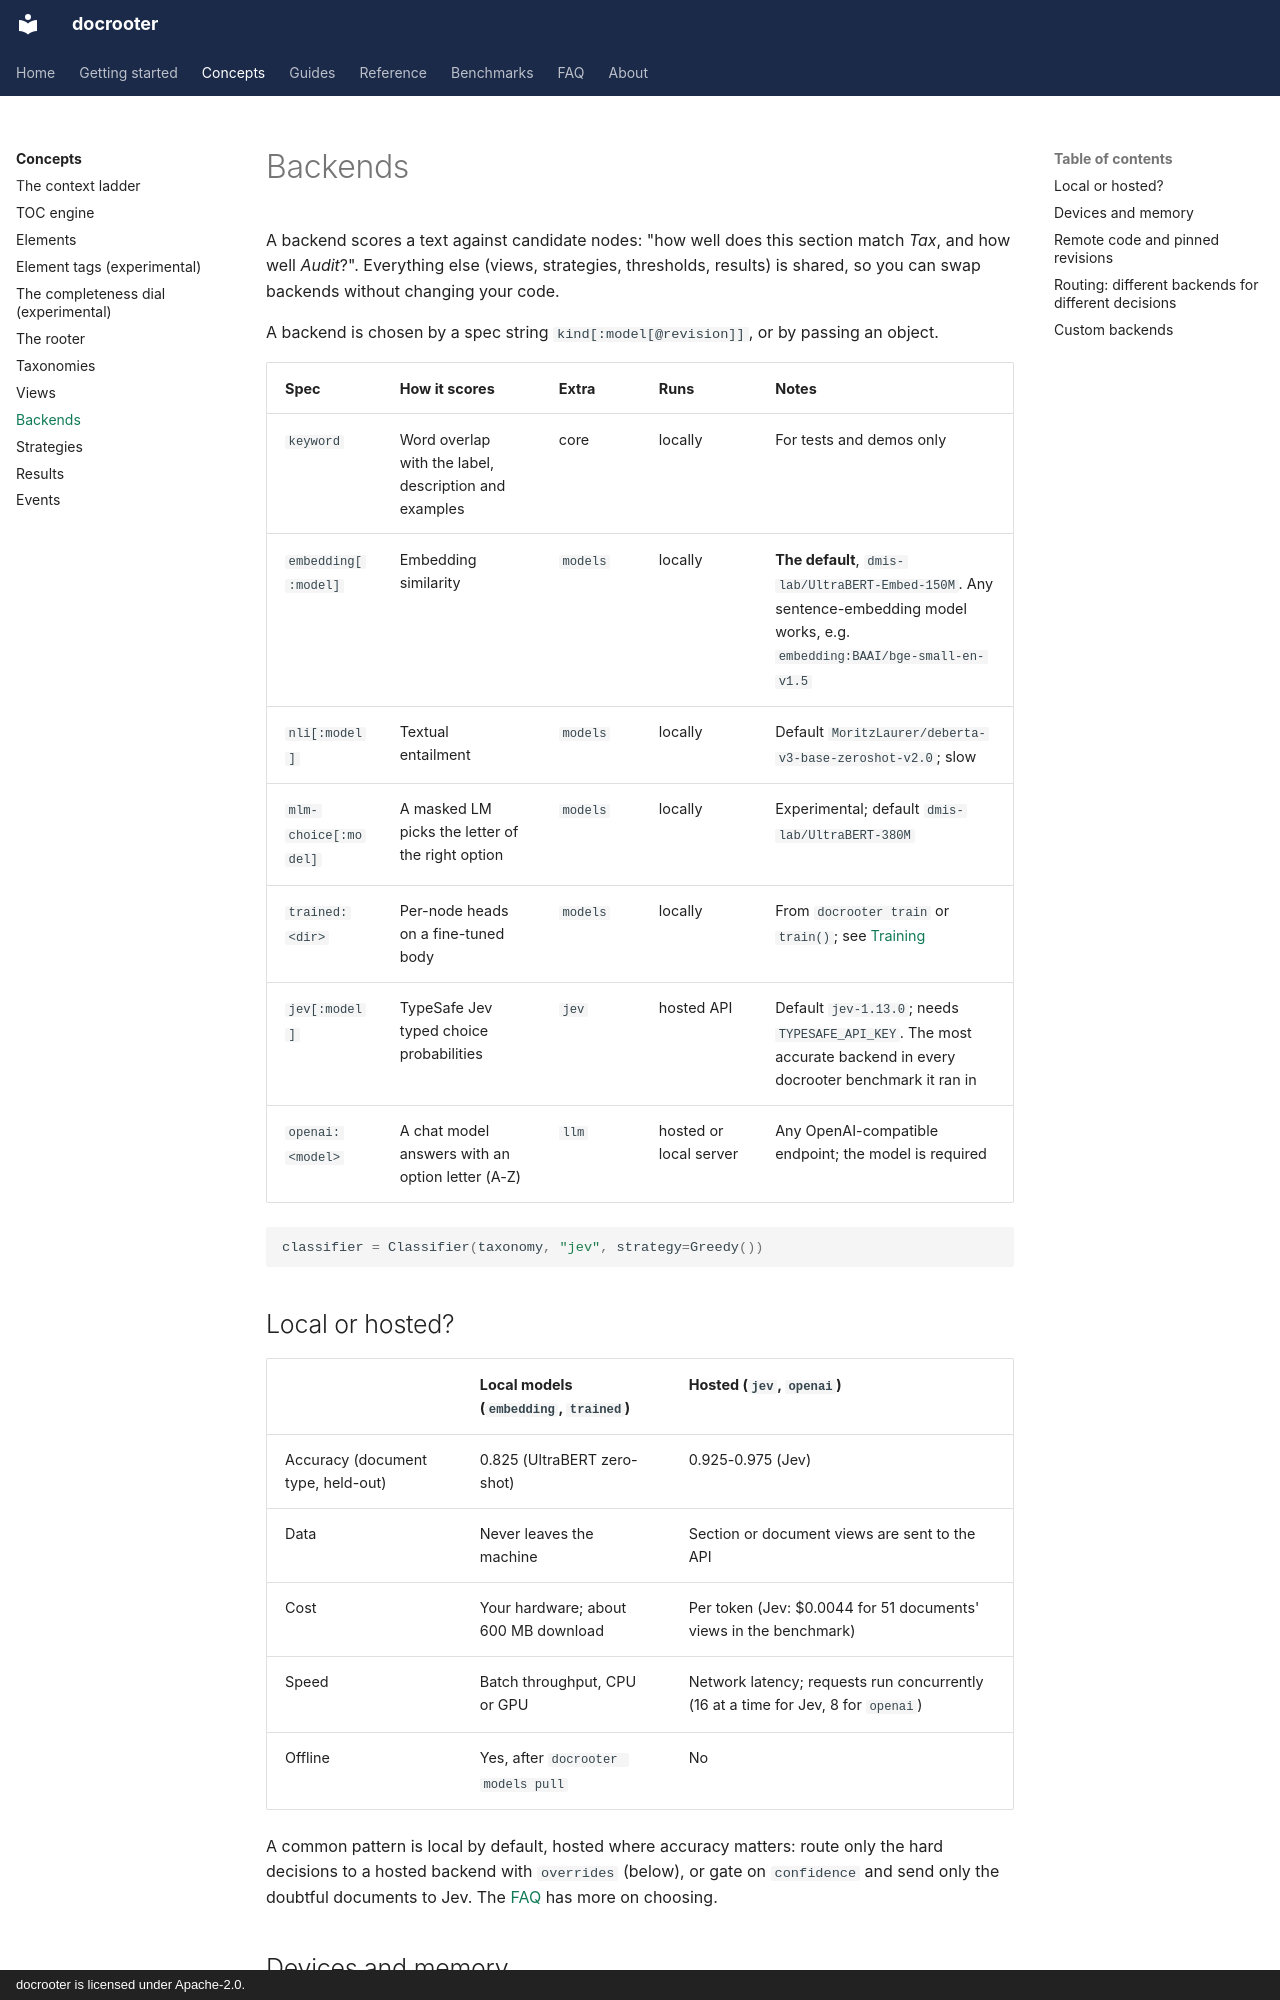

repository: LandoCole/docrooter · page: concepts/backends/index.html · generator: mkdocs · copyright: docrooter is licensed under Apache-2.0.

# Backends

A backend scores a text against candidate nodes: "how well does this section match *Tax*, and
how well *Audit*?". Everything else (views, strategies, thresholds, results) is shared, so you
can swap backends without changing your code.

A backend is chosen by a spec string `kind[:model[@revision]]`, or by passing an object.

| Spec | How it scores | Extra | Runs | Notes |
| --- | --- | --- | --- | --- |
| `keyword` | Word overlap with the label, description and examples | core | locally | For tests and demos only |
| `embedding[:model]` | Embedding similarity | `models` | locally | **The default**, `dmis-lab/UltraBERT-Embed-150M`. Any sentence-embedding model works, e.g. `embedding:BAAI/bge-small-en-v1.5` |
| `nli[:model]` | Textual entailment | `models` | locally | Default `MoritzLaurer/deberta-v3-base-zeroshot-v2.0`; slow |
| `mlm-choice[:model]` | A masked LM picks the letter of the right option | `models` | locally | Experimental; default `dmis-lab/UltraBERT-380M` |
| `trained:<dir>` | Per-node heads on a fine-tuned body | `models` | locally | From `docrooter train` or `train()`; see [Training](../guides/training-evaluation.md) |
| `jev[:model]` | TypeSafe Jev typed choice probabilities | `jev` | hosted API | Default `jev-1.13.0`; needs `TYPESAFE_API_KEY`. The most accurate backend in every docrooter benchmark it ran in |
| `openai:<model>` | A chat model answers with an option letter (A-Z) | `llm` | hosted or local server | Any OpenAI-compatible endpoint; the model is required |

```python
classifier = Classifier(taxonomy, "jev", strategy=Greedy())
```

## Local or hosted?

| | Local models (`embedding`, `trained`) | Hosted (`jev`, `openai`) |
| --- | --- | --- |
| Accuracy (document type, held-out) | 0.825 (UltraBERT zero-shot) | 0.925-0.975 (Jev) |
| Data | Never leaves the machine | Section or document views are sent to the API |
| Cost | Your hardware; about 600 MB download | Per token (Jev: $0.0044 for 51 documents' views in the benchmark) |
| Speed | Batch throughput, CPU or GPU | Network latency; requests run concurrently (16 at a time for Jev, 8 for `openai`) |
| Offline | Yes, after `docrooter models pull` | No |

A common pattern is local by default, hosted where accuracy matters: route only the hard
decisions to a hosted backend with `overrides` (below), or gate on `confidence` and send only
the doubtful documents to Jev. The [FAQ](../faq.md#local-or-hosted) has more on choosing.

## Devices and memory

Model backends pick the device in the order CUDA, MPS (Apple silicon), CPU, or the one set with
`configure(device=...)` or `DOCROOTER_DEVICE`. They stay within a memory budget (8 GiB by
default), batch their inputs, cache embeddings in an LRU of 50,000 texts, and move to the CPU
once if MPS runs out of memory. Every backend has `close()`, and a `Classifier` used in a `with`
block closes the models it loaded. See [Memory and performance](../guides/memory-performance.md).
